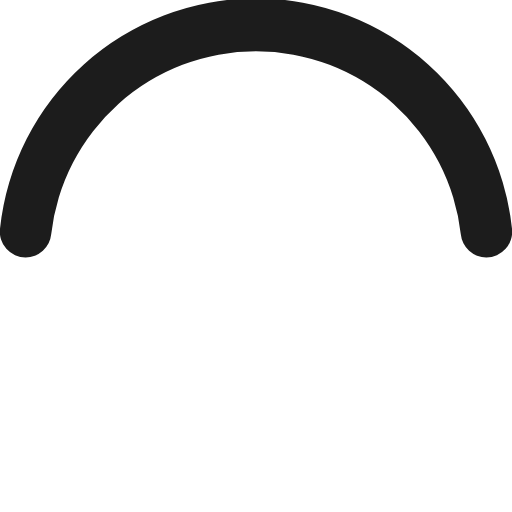
t = 0.00 s
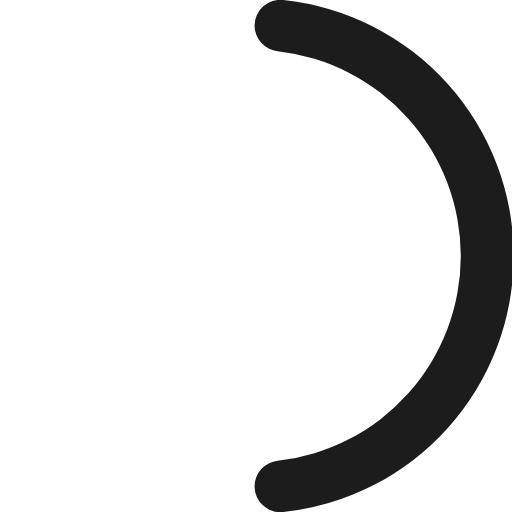
t = 0.13 s
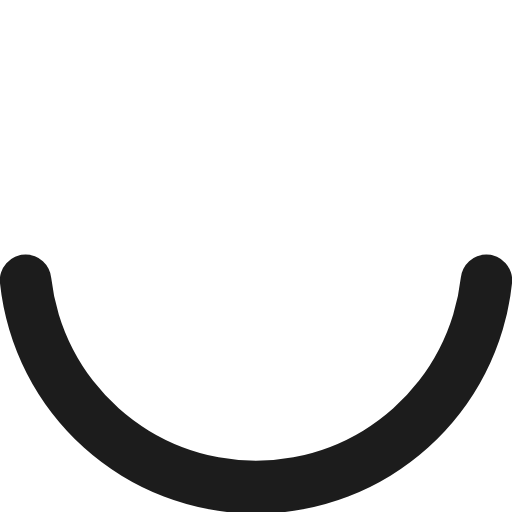
t = 0.25 s
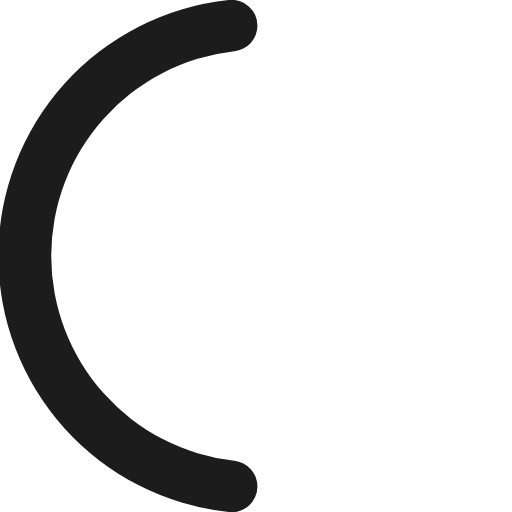
t = 0.38 s

The animated SVG that drew these frames (rendered in a browser with its animation timeline set to each time). Animation: 1 SMIL element (animateTransform=1); one cycle of 0.50 s, repeats indefinitely.

<svg xmlns="http://www.w3.org/2000/svg" width="50" height="50" viewBox="0 0 50 50">
<path fill="#1c1c1c" d="M25,5A20.14,20.14,0,0,1,45,22.88a2.51,2.51,0,0,0,2.49,2.26h0A2.52,2.52,0,0,0,50,22.33a25.14,25.14,0,0,0-50,0,2.52,2.52,0,0,0,2.5,2.81h0A2.51,2.51,0,0,0,5,22.88,20.14,20.14,0,0,1,25,5Z" transform="rotate(220.613 25 25)">
<animateTransform attributeName="transform" type="rotate" from="0 25 25" to="360 25 25" dur="0.5s" repeatCount="indefinite"></animateTransform>
</path>
</svg>
